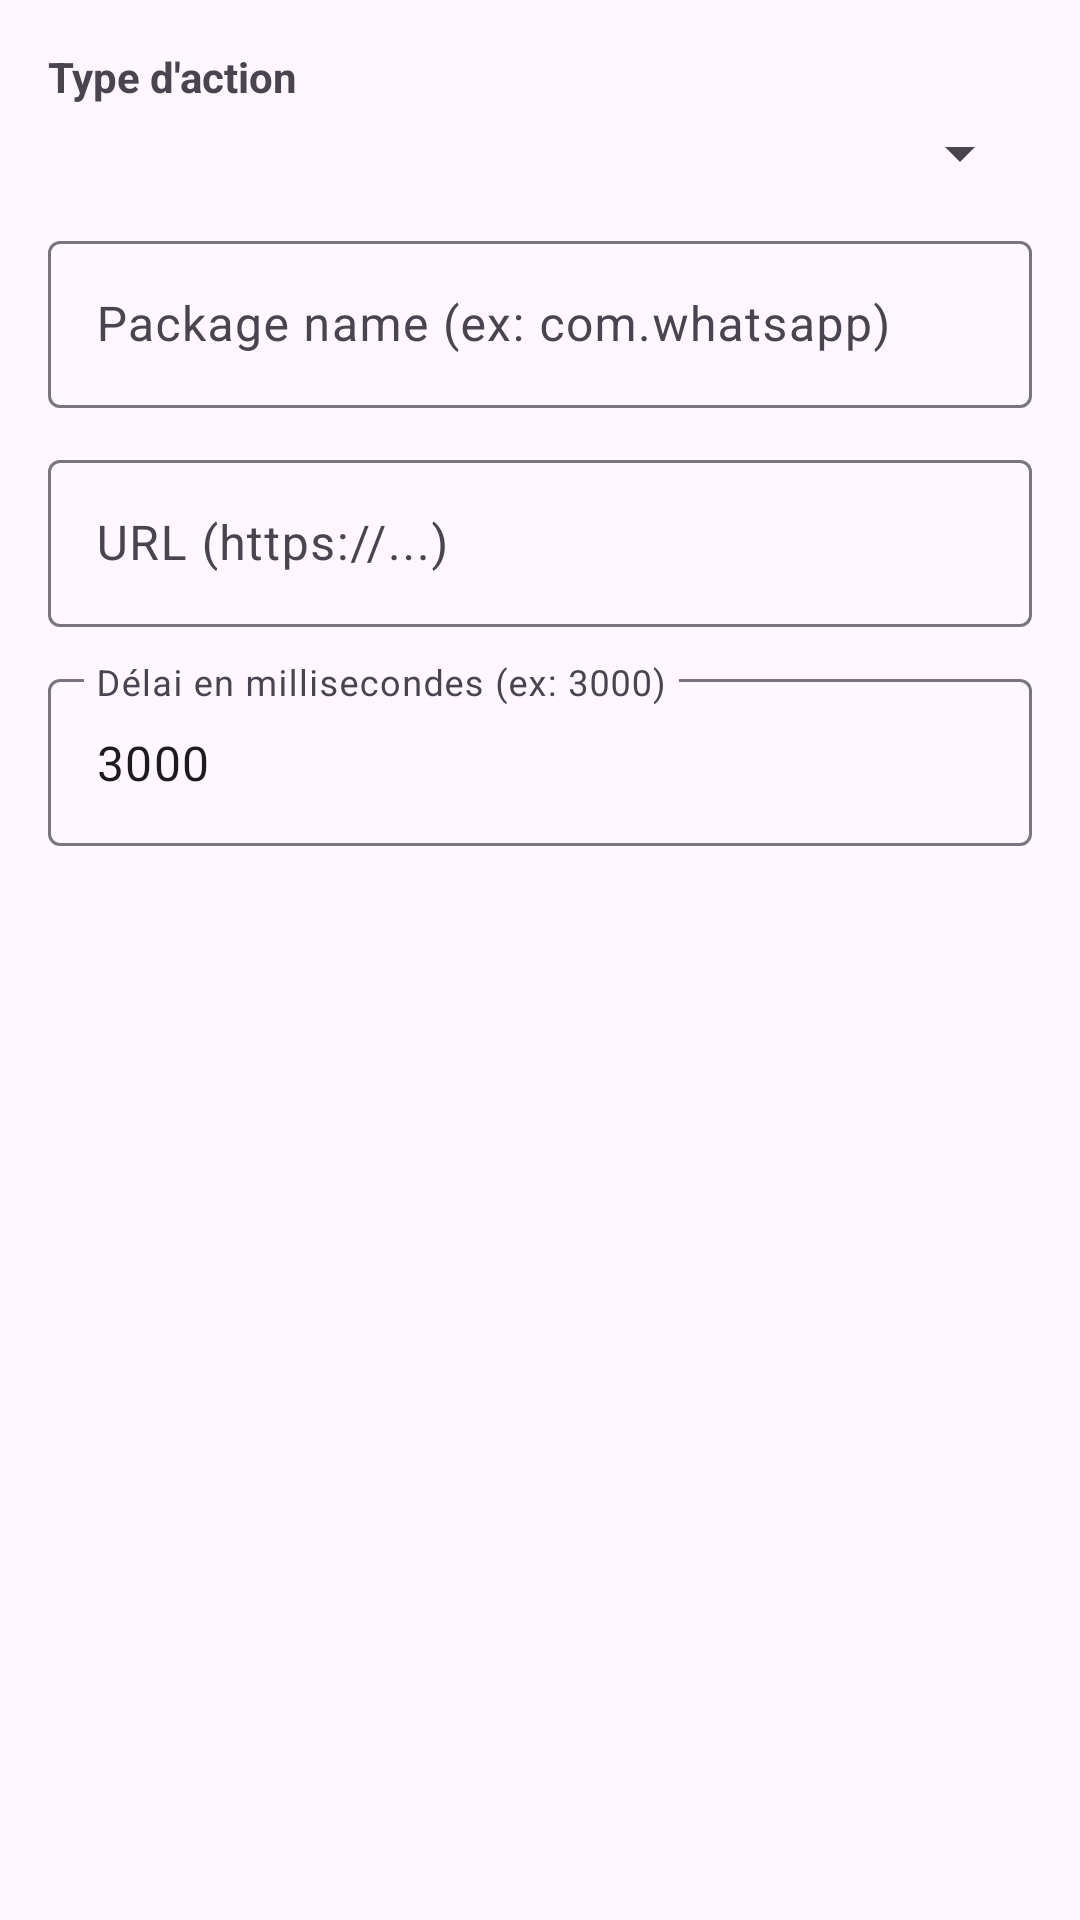

Reconstruct the res/layout file that produces this screen, plus the resources it refers to.
<!-- AndroidManifest.xml: application theme Theme.NfcMultiLauncher -->
<!-- res/layout/dialog_add_action.xml -->
<?xml version="1.0" encoding="utf-8"?>
<LinearLayout
    xmlns:android="http://schemas.android.com/apk/res/android"
    android:layout_width="match_parent"
    android:layout_height="wrap_content"
    android:orientation="vertical"
    android:padding="16dp">

    <TextView
        android:layout_width="wrap_content"
        android:layout_height="wrap_content"
        android:text="Type d'action"
        android:textStyle="bold"
        android:layout_marginBottom="4dp" />

    <Spinner
        android:id="@+id/spinner_action_type"
        android:layout_width="match_parent"
        android:layout_height="wrap_content" />

    
    <LinearLayout
        android:id="@+id/layout_package"
        android:layout_width="match_parent"
        android:layout_height="wrap_content"
        android:orientation="vertical"
        android:layout_marginTop="12dp">

        <com.google.android.material.textfield.TextInputLayout
            android:layout_width="match_parent"
            android:layout_height="wrap_content"
            android:hint="Package name (ex: com.whatsapp)">

            <com.google.android.material.textfield.TextInputEditText
                android:id="@+id/edit_package"
                android:layout_width="match_parent"
                android:layout_height="wrap_content"
                android:inputType="text"
                android:maxLines="1" />

        </com.google.android.material.textfield.TextInputLayout>

    </LinearLayout>

    
    <LinearLayout
        android:id="@+id/layout_url"
        android:layout_width="match_parent"
        android:layout_height="wrap_content"
        android:orientation="vertical"
        android:layout_marginTop="12dp">

        <com.google.android.material.textfield.TextInputLayout
            android:layout_width="match_parent"
            android:layout_height="wrap_content"
            android:hint="URL (https://...)">

            <com.google.android.material.textfield.TextInputEditText
                android:id="@+id/edit_url"
                android:layout_width="match_parent"
                android:layout_height="wrap_content"
                android:inputType="textUri"
                android:maxLines="1" />

        </com.google.android.material.textfield.TextInputLayout>

    </LinearLayout>

    
    <LinearLayout
        android:id="@+id/layout_delay"
        android:layout_width="match_parent"
        android:layout_height="wrap_content"
        android:orientation="vertical"
        android:layout_marginTop="12dp">

        <com.google.android.material.textfield.TextInputLayout
            android:layout_width="match_parent"
            android:layout_height="wrap_content"
            android:hint="Délai en millisecondes (ex: 3000)">

            <com.google.android.material.textfield.TextInputEditText
                android:id="@+id/edit_delay"
                android:layout_width="match_parent"
                android:layout_height="wrap_content"
                android:inputType="number"
                android:maxLines="1"
                android:text="3000" />

        </com.google.android.material.textfield.TextInputLayout>

    </LinearLayout>

</LinearLayout>
<!-- resources referenced by this layout -->
<resources>
  <style name="Theme.NfcMultiLauncher" parent="Theme.Material3.DayNight.NoActionBar">
          <item name="colorPrimary">@color/purple_500</item>
          <item name="colorPrimaryVariant">@color/purple_700</item>
          <item name="colorOnPrimary">@color/white</item>
          <item name="colorSecondary">@color/teal_200</item>
          <item name="colorSecondaryVariant">@color/teal_700</item>
          <item name="colorOnSecondary">@color/black</item>
      </style>
  <!-- not gathered from this repository: default colours our renderer supplied (Android Studio template values) -->
  <color name="purple_500">#FF6200EE</color>
  <color name="purple_700">#FF3700B3</color>
  <color name="teal_200">#FF03DAC5</color>
  <color name="teal_700">#FF018786</color>
  <color name="black">#FF000000</color>
  <color name="white">#FFFFFFFF</color>
</resources>
